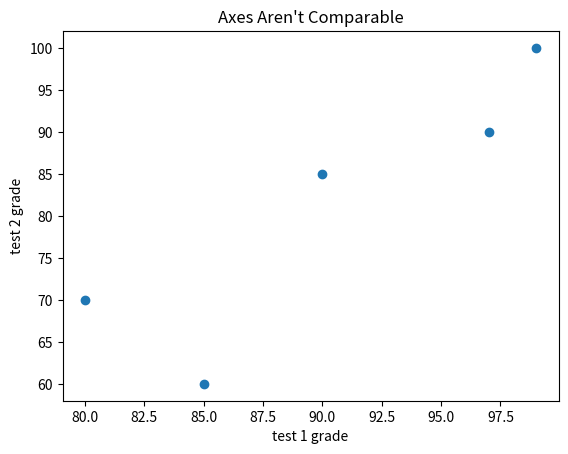

This chart was generated by the following Python code:
#Please note that one of the key things that makes this useful is that we have the code for the book from Joel Grus availabe in this workspace
#No need to spend hours trying to code every line of code that is available.  That is not productive.
#really, should copy and paste any lists that are available, and when it comes to cementing concepts, try to do it yourself.  no need to memorize
#adding comments to each graph that is created in order to avoid confusion when trying to create the charts


from matplotlib import pyplot as plt 

#years = [1950, 1960, 1970, 1980, 1990, 2000, 2010]
#gdp = [300.2, 543.3, 1075.9, 2862.5, 5979.6, 10289.7, 14958.3]

# create a line chart, years on x-axis, gdp on y-axis
#plt.plot(years, gdp, color='green', marker='o', linestyle='solid')

# add a title
#plt.title("Nominal GDP")

# add a label to the y-axis
#plt.ylabel("Billions of $")
#plt.show()



##Bar Charts are good to show how quantity varies among discrete set of items

#movies = ["Annie Hall", "Ben-Hur", "Casablanca", "Gandhi", "West Side Story"]
#num_oscars = [5, 11, 3, 8, 10]

#Plotting bars with left x-coordinates [0, 1, 2, 3, 4], heights [num_oscars]
#plt.bar(range(len(movies)), num_oscars)
#plt.title("My Fav Movies") #adding title
#plt.ylabel("# of Academy Awards") #adding axis label
#plt.xticks(range(len(movies)), movies)

#plt.show()



from collections import Counter
grades = [83, 95, 91, 87, 70, 0, 85, 82, 100, 67, 73, 77, 0]

# Bucket grades by decile, but put 100 in with the 90s
#histogram = Counter(min(grade // 10 * 10, 90) for grade in grades)

#plt.bar([x + 5 for x in histogram.keys()],  # Shift bars right by 5
        #histogram.values(),                 # Give each bar its correct height
        #10,                                 # Give each bar a width of 8
        #edgecolor=(0, 0, 0))                # Black edges for each bar

#plt.axis([-5, 105, 0, 5])                  # x-axis from -5 to 105, first bar is not snug to the x axis
                                           # y-axis from 0 to 5

#plt.xticks([10 * i for i in range(11)])    # x-axis labels at 0, 10, ..., 100
#plt.xlabel("Decile")
#plt.ylabel("# of Students")
#plt.title("Distribution of Exam 1 Grades")
#plt.show()



##Be mindful when using the .axis( ) for the bar charts since it can be misleading when the y axis does not start at zero

#mentions = [500, 505]
#years = [2017, 2018]

#plt.bar(years, mentions, 0.8)
#plt.xticks(years)
#plt.ylabel("# of times I heard someone say 'data science'")

# if you don't do this, matplotlib will label the x-axis 0, 1
# and then add a +2.013e3 off in the corner (bad matplotlib!)
#plt.ticklabel_format(useOffset=False)

# misleading y-axis only shows the part above 500
#plt.axis([2016.5, 2018.5, 499, 506])
#plt.title("Look at the 'Huge' Increase!")
#plt.show()
##This graph mislabels a huge increase in something that is absolutely not a huge increase

## If you show a graph with more sensible axes, looks less impressive
#plt.axis([2016.5, 2018.5, 0, 550])
#plt.title("Not So Huge Anymore!")
#plt.show()



#Line charts are apporpriate for showing trends over time

variance     = [1, 2, 4, 8, 16, 32, 64, 128, 256]
bias_squared = [256, 128, 64, 32, 16, 8, 4, 2, 1]
total_error  = [x + y for x, y in zip(variance, bias_squared)]
xs = [i for i, _ in enumerate(variance)]

# We can make multiple calls to plt.plot
# to show multiple series on the same chart
plt.plot(xs, variance,     'g-',  label='variance')    # green solid line
plt.plot(xs, bias_squared, 'r-.', label='bias^2')      # red dot-dashed line
plt.plot(xs, total_error,  'b:',  label='total error') # blue dotted line

# Because we've assigned labels to each series,
# we can get a legend for free (loc=9 means "top center") [Don't forget "loc" means location]
plt.legend(loc=9)
plt.xlabel("model complexity")
plt.xticks([])
plt.title("The Bias-Variance Tradeoff")
#plt.show()

plt.gca().clear()



#Scatterplots are good for showing the relationship between two paired sets of data
#Something to be wary of: Scatterplot can be misleading if you let MatPlotLib choose the scale

friends = [ 70,  65,  72,  63,  71,  64,  60,  64,  67]
minutes = [175, 170, 205, 120, 220, 130, 105, 145, 190]
labels =  ['a', 'b', 'c', 'd', 'e', 'f', 'g', 'h', 'i']

plt.scatter(friends, minutes)

# label each point
for label, friend_count, minute_count in zip(labels, friends, minutes):
    plt.annotate(label,
        xy=(friend_count, minute_count), # Put the label with its point
        xytext=(5, -5),                  # but slightly offset
        textcoords='offset points')

plt.title("Daily Minutes vs. Number of Friends")
plt.xlabel("# of friends")
plt.ylabel("daily minutes spent on the site")
#plt.show()

plt.gca().clear()

test_1_grades = [ 99, 90, 85, 97, 80]
test_2_grades = [100, 85, 60, 90, 70]

plt.scatter(test_1_grades, test_2_grades)
plt.title("Axes Aren't Comparable")
plt.xlabel("test 1 grade")
plt.ylabel("test 2 grade")
#plt.axis("Equal") #When included, this allows the variotion display to be more accurate
plt.show()

#For further studying on visualizations, see:
    #MatPlotLib Gallery
    #Seaborn